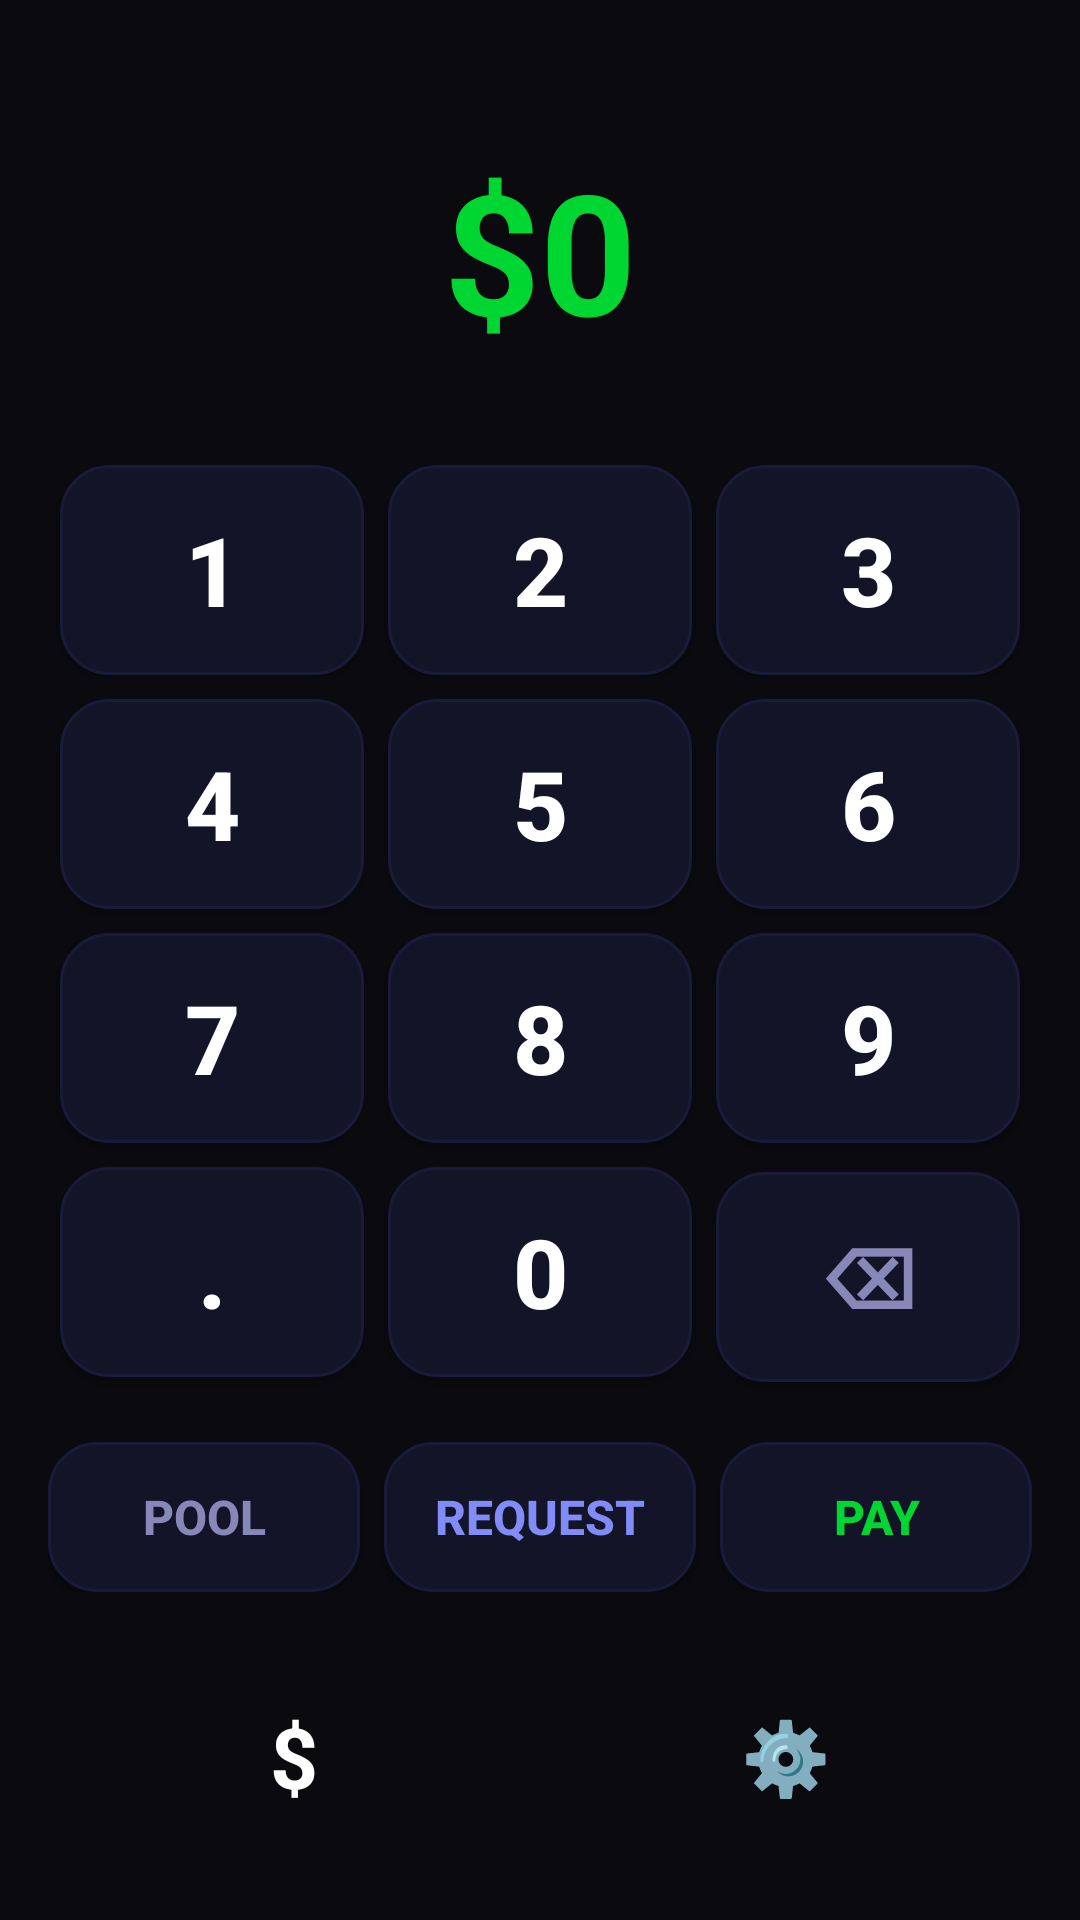

The Android layout XML behind this screen, and the referenced resources:
<!-- AndroidManifest.xml: application theme Theme.AppCompat.NoActionBar -->
<!-- res/layout/activity_main.xml -->
<?xml version="1.0" encoding="utf-8"?>
<LinearLayout xmlns:android="http://schemas.android.com/apk/res/android"
    android:layout_width="match_parent"
    android:layout_height="match_parent"
    android:orientation="vertical"
    android:background="#0a0a0f"
    android:padding="16dp">

    
    <LinearLayout
        android:layout_width="match_parent"
        android:layout_height="0dp"
        android:layout_weight="1"
        android:orientation="vertical"
        android:gravity="center">

        <TextView
            android:id="@+id/tvAmount"
            android:layout_width="wrap_content"
            android:layout_height="wrap_content"
            android:text="$0"
            android:textColor="#00D632"
            android:textSize="56sp"
            android:textStyle="bold" />
    </LinearLayout>

    
    <GridLayout
        android:layout_width="match_parent"
        android:layout_height="wrap_content"
        android:columnCount="3"
        android:rowCount="4"
        android:useDefaultMargins="true"
        android:layout_marginBottom="16dp">

        
        <Button
            android:id="@+id/btn1"
            android:layout_width="0dp"
            android:layout_height="70dp"
            android:layout_columnWeight="1"
            android:gravity="center"
            android:text="1"
            android:textColor="#FFFFFF"
            android:textSize="32sp"
            android:textStyle="bold"
            android:background="@drawable/keypad_button_bg" />

        <Button
            android:id="@+id/btn2"
            android:layout_width="0dp"
            android:layout_height="70dp"
            android:layout_columnWeight="1"
            android:gravity="center"
            android:text="2"
            android:textColor="#FFFFFF"
            android:textSize="32sp"
            android:textStyle="bold"
            android:background="@drawable/keypad_button_bg" />

        <Button
            android:id="@+id/btn3"
            android:layout_width="0dp"
            android:layout_height="70dp"
            android:layout_columnWeight="1"
            android:gravity="center"
            android:text="3"
            android:textColor="#FFFFFF"
            android:textSize="32sp"
            android:textStyle="bold"
            android:background="@drawable/keypad_button_bg" />

        
        <Button
            android:id="@+id/btn4"
            android:layout_width="0dp"
            android:layout_height="70dp"
            android:layout_columnWeight="1"
            android:gravity="center"
            android:text="4"
            android:textColor="#FFFFFF"
            android:textSize="32sp"
            android:textStyle="bold"
            android:background="@drawable/keypad_button_bg" />

        <Button
            android:id="@+id/btn5"
            android:layout_width="0dp"
            android:layout_height="70dp"
            android:layout_columnWeight="1"
            android:gravity="center"
            android:text="5"
            android:textColor="#FFFFFF"
            android:textSize="32sp"
            android:textStyle="bold"
            android:background="@drawable/keypad_button_bg" />

        <Button
            android:id="@+id/btn6"
            android:layout_width="0dp"
            android:layout_height="70dp"
            android:layout_columnWeight="1"
            android:gravity="center"
            android:text="6"
            android:textColor="#FFFFFF"
            android:textSize="32sp"
            android:textStyle="bold"
            android:background="@drawable/keypad_button_bg" />

        
        <Button
            android:id="@+id/btn7"
            android:layout_width="0dp"
            android:layout_height="70dp"
            android:layout_columnWeight="1"
            android:gravity="center"
            android:text="7"
            android:textColor="#FFFFFF"
            android:textSize="32sp"
            android:textStyle="bold"
            android:background="@drawable/keypad_button_bg" />

        <Button
            android:id="@+id/btn8"
            android:layout_width="0dp"
            android:layout_height="70dp"
            android:layout_columnWeight="1"
            android:gravity="center"
            android:text="8"
            android:textColor="#FFFFFF"
            android:textSize="32sp"
            android:textStyle="bold"
            android:background="@drawable/keypad_button_bg" />

        <Button
            android:id="@+id/btn9"
            android:layout_width="0dp"
            android:layout_height="70dp"
            android:layout_columnWeight="1"
            android:gravity="center"
            android:text="9"
            android:textColor="#FFFFFF"
            android:textSize="32sp"
            android:textStyle="bold"
            android:background="@drawable/keypad_button_bg" />

        
        <Button
            android:id="@+id/btnDot"
            android:layout_width="0dp"
            android:layout_height="70dp"
            android:layout_columnWeight="1"
            android:gravity="center"
            android:text="."
            android:textColor="#FFFFFF"
            android:textSize="32sp"
            android:textStyle="bold"
            android:background="@drawable/keypad_button_bg" />

        <Button
            android:id="@+id/btn0"
            android:layout_width="0dp"
            android:layout_height="70dp"
            android:layout_columnWeight="1"
            android:gravity="center"
            android:text="0"
            android:textColor="#FFFFFF"
            android:textSize="32sp"
            android:textStyle="bold"
            android:background="@drawable/keypad_button_bg" />

        <Button
            android:id="@+id/btnBack"
            android:layout_width="0dp"
            android:layout_height="70dp"
            android:layout_columnWeight="1"
            android:gravity="center"
            android:text="⌫"
            android:textColor="#8888b8"
            android:textSize="28sp"
            android:textStyle="bold"
            android:background="@drawable/keypad_button_bg" />
    </GridLayout>

    
    <LinearLayout
        android:layout_width="match_parent"
        android:layout_height="wrap_content"
        android:orientation="horizontal"
        android:gravity="center"
        android:layout_marginBottom="16dp">

        <Button
            android:id="@+id/btnPool"
            android:layout_width="0dp"
            android:layout_height="50dp"
            android:layout_weight="1"
            android:text="Pool"
            android:textColor="#8888b8"
            android:textSize="16sp"
            android:textStyle="bold"
            android:background="@drawable/keypad_button_bg"
            android:layout_marginEnd="8dp" />

        <Button
            android:id="@+id/btnRequest"
            android:layout_width="0dp"
            android:layout_height="50dp"
            android:layout_weight="1"
            android:text="Request"
            android:textColor="#818cf8"
            android:textSize="16sp"
            android:textStyle="bold"
            android:background="@drawable/keypad_button_bg"
            android:layout_marginEnd="8dp" />

        <Button
            android:id="@+id/btnPay"
            android:layout_width="0dp"
            android:layout_height="50dp"
            android:layout_weight="1"
            android:text="Pay"
            android:textColor="#00D632"
            android:textSize="16sp"
            android:textStyle="bold"
            android:background="@drawable/keypad_button_bg" />
    </LinearLayout>

    
    <LinearLayout
        android:layout_width="match_parent"
        android:layout_height="wrap_content"
        android:orientation="horizontal"
        android:gravity="center"
        android:paddingTop="8dp"
        android:paddingBottom="8dp">

        <TextView
            android:id="@+id/btnHome"
            android:layout_width="0dp"
            android:layout_height="wrap_content"
            android:layout_weight="1"
            android:gravity="center"
            android:text="$"
            android:textColor="#FFFFFF"
            android:textSize="28sp"
            android:textStyle="bold"
            android:padding="12dp"
            android:clickable="true"
            android:focusable="true" />

        <TextView
            android:id="@+id/btnSettings"
            android:layout_width="0dp"
            android:layout_height="wrap_content"
            android:layout_weight="1"
            android:gravity="center"
            android:text="⚙️"
            android:textColor="#8888b8"
            android:textSize="24sp"
            android:padding="12dp"
            android:clickable="true"
            android:focusable="true" />
    </LinearLayout>

</LinearLayout>
<!-- resources referenced by this layout -->
<resources>
  <!-- drawable keypad_button_bg (drawable) -->
  <?xml version="1.0" encoding="utf-8"?>
  <shape xmlns:android="http://schemas.android.com/apk/res/android">
      <solid android:color="#141428" />
      <corners android:radius="16dp" />
      <stroke android:width="1dp" android:color="#1a1a3a" />
  </shape>
</resources>
